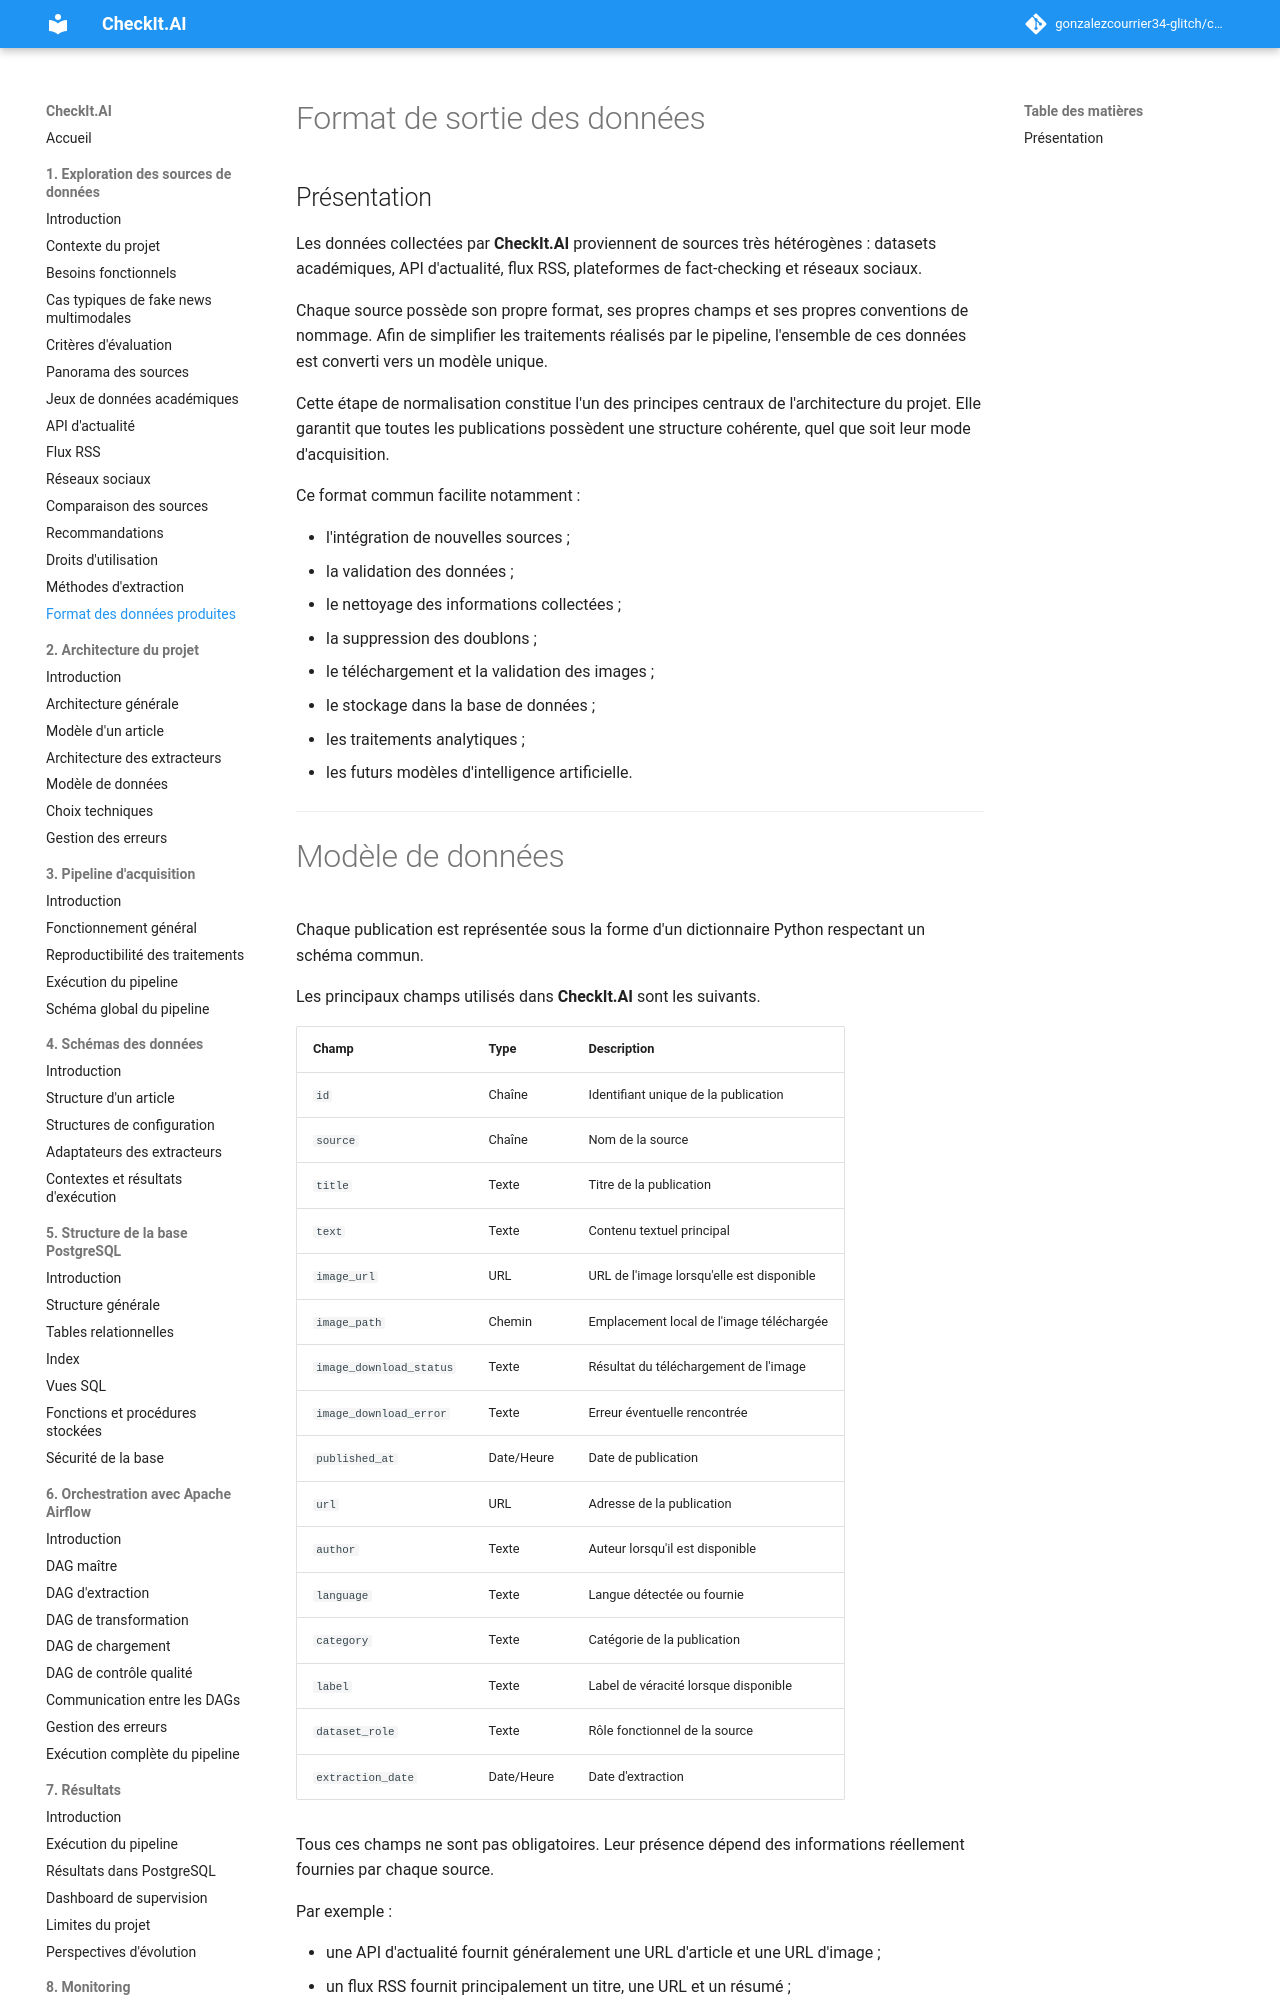

repository: gonzalezcourrier34-glitch/checkit_ai · page: 01_exploration_sources/14_format_sortie/index.html · generator: mkdocs

# Format de sortie des données

## Présentation

Les données collectées par **CheckIt.AI** proviennent de sources très hétérogènes : datasets académiques, API d'actualité, flux RSS, plateformes de fact-checking et réseaux sociaux.

Chaque source possède son propre format, ses propres champs et ses propres conventions de nommage. Afin de simplifier les traitements réalisés par le pipeline, l'ensemble de ces données est converti vers un modèle unique.

Cette étape de normalisation constitue l'un des principes centraux de l'architecture du projet. Elle garantit que toutes les publications possèdent une structure cohérente, quel que soit leur mode d'acquisition.

Ce format commun facilite notamment :

* l'intégration de nouvelles sources ;
* la validation des données ;
* le nettoyage des informations collectées ;
* la suppression des doublons ;
* le téléchargement et la validation des images ;
* le stockage dans la base de données ;
* les traitements analytiques ;
* les futurs modèles d'intelligence artificielle.

---
